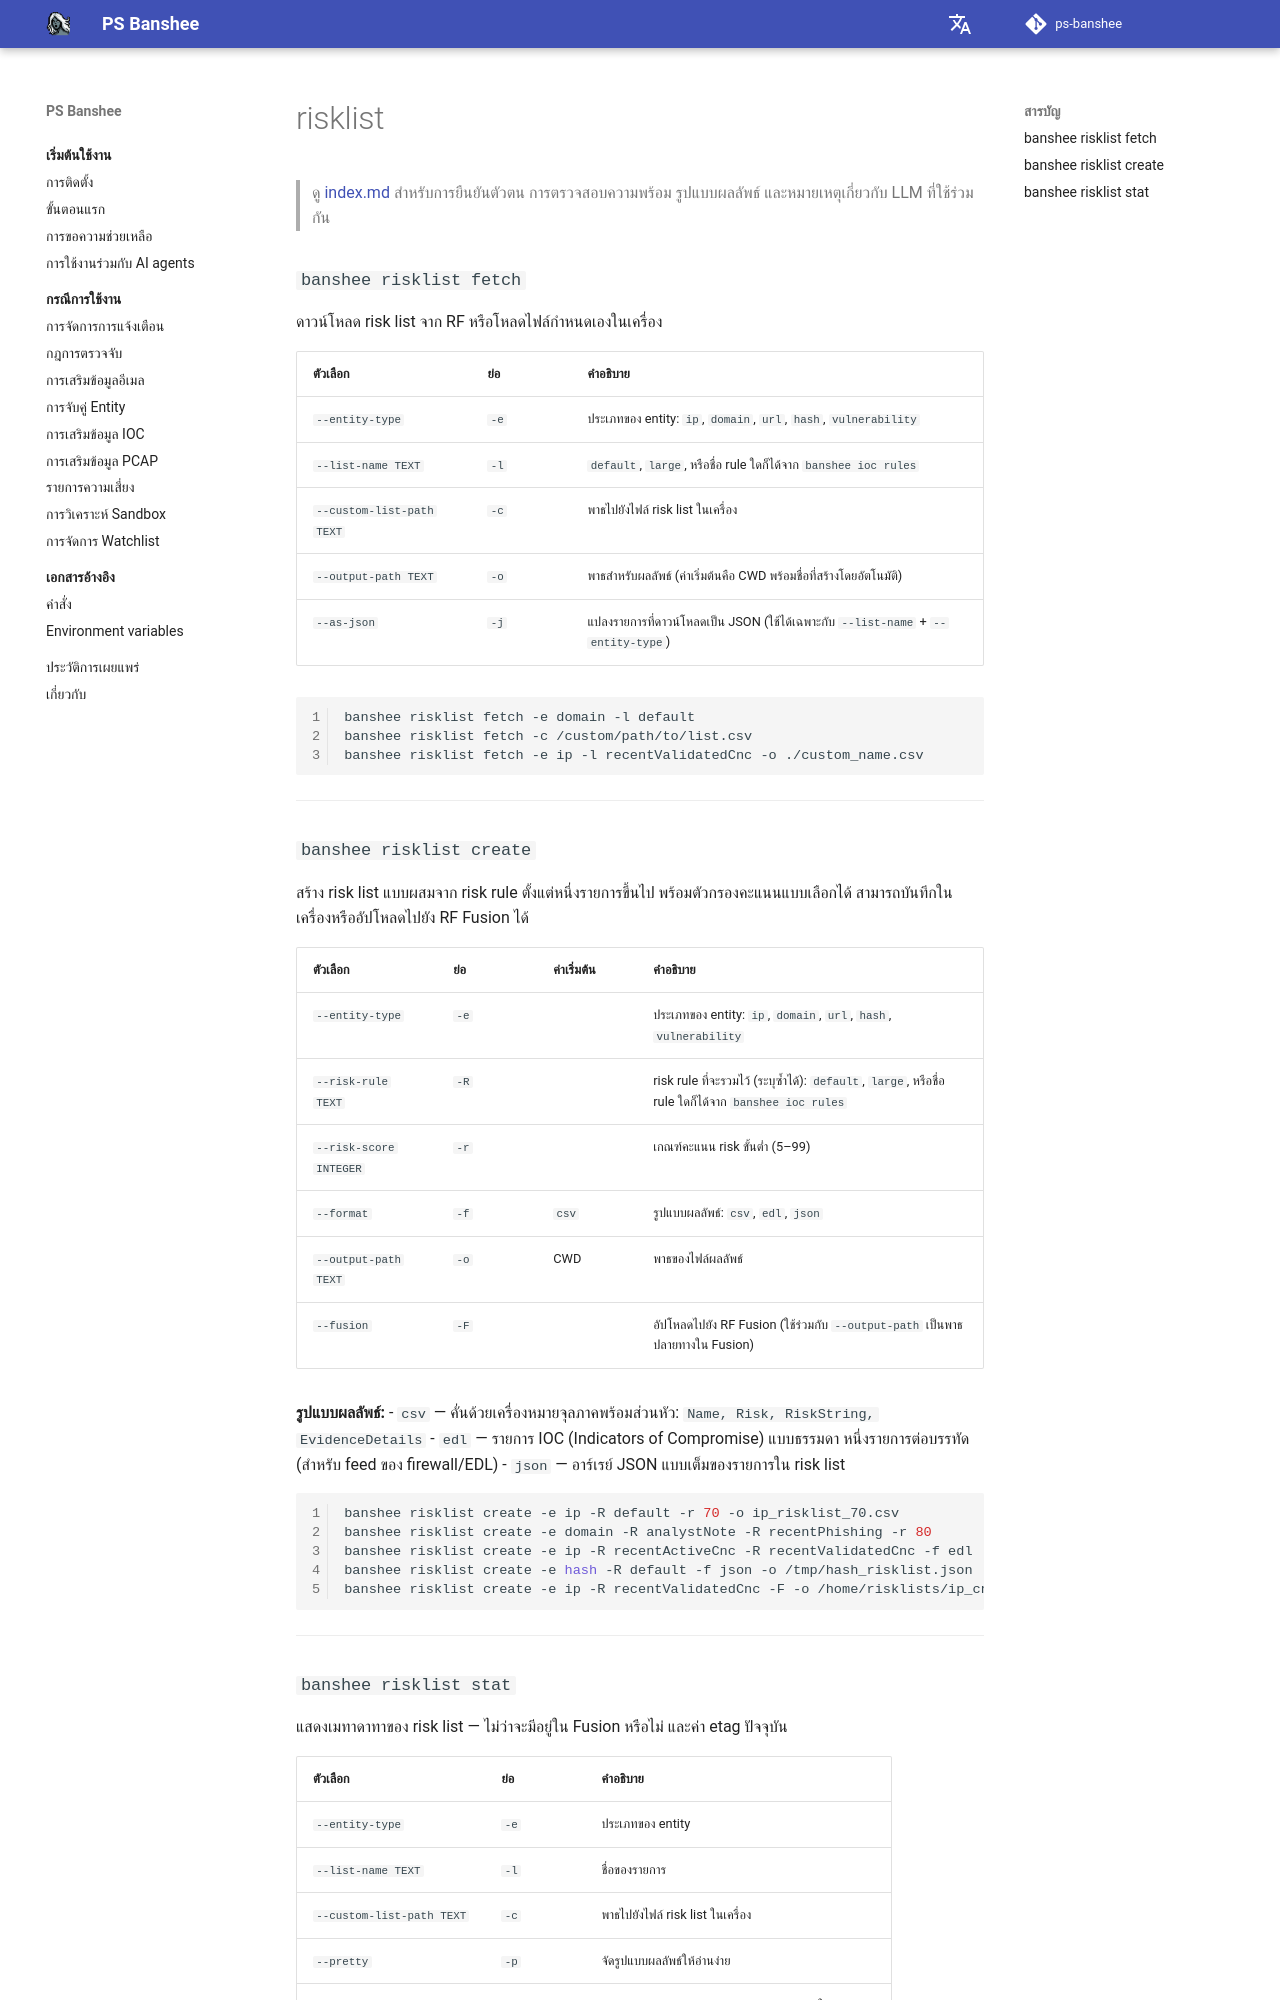

repository: RecordedFuture-ProfessionalServices/ps-banshee · page: th/knowledge-base/risklist/index.html · generator: mkdocs

# risklist

> ดู [index.md](index.md) สำหรับการยืนยันตัวตน การตรวจสอบความพร้อม รูปแบบผลลัพธ์ และหมายเหตุเกี่ยวกับ LLM ที่ใช้ร่วมกัน

### `banshee risklist fetch`

ดาวน์โหลด risk list จาก RF หรือโหลดไฟล์กำหนดเองในเครื่อง

| ตัวเลือก | ย่อ | คำอธิบาย |
|--------|-------|-------------|
| `--entity-type` | `-e` | ประเภทของ entity: `ip`, `domain`, `url`, `hash`, `vulnerability` |
| `--list-name TEXT` | `-l` | `default`, `large`, หรือชื่อ rule ใดก็ได้จาก `banshee ioc rules` |
| `--custom-list-path TEXT` | `-c` | พาธไปยังไฟล์ risk list ในเครื่อง |
| `--output-path TEXT` | `-o` | พาธสำหรับผลลัพธ์ (ค่าเริ่มต้นคือ CWD พร้อมชื่อที่สร้างโดยอัตโนมัติ) |
| `--as-json` | `-j` | แปลงรายการที่ดาวน์โหลดเป็น JSON (ใช้ได้เฉพาะกับ `--list-name` + `--entity-type`) |

```bash
banshee risklist fetch -e domain -l default
banshee risklist fetch -c /custom/path/to/list.csv
banshee risklist fetch -e ip -l recentValidatedCnc -o ./custom_name.csv
```

---

### `banshee risklist create`

สร้าง risk list แบบผสมจาก risk rule ตั้งแต่หนึ่งรายการขึ้นไป พร้อมตัวกรองคะแนนแบบเลือกได้ สามารถบันทึกในเครื่องหรืออัปโหลดไปยัง RF Fusion ได้

| ตัวเลือก | ย่อ | ค่าเริ่มต้น | คำอธิบาย |
|--------|-------|---------|-------------|
| `--entity-type` | `-e` | | ประเภทของ entity: `ip`, `domain`, `url`, `hash`, `vulnerability` |
| `--risk-rule TEXT` | `-R` | | risk rule ที่จะรวมไว้ (ระบุซ้ำได้): `default`, `large`, หรือชื่อ rule ใดก็ได้จาก `banshee ioc rules` |
| `--risk-score INTEGER` | `-r` | | เกณฑ์คะแนน risk ขั้นต่ำ (5–99) |
| `--format` | `-f` | `csv` | รูปแบบผลลัพธ์: `csv`, `edl`, `json` |
| `--output-path TEXT` | `-o` | CWD | พาธของไฟล์ผลลัพธ์ |
| `--fusion` | `-F` | | อัปโหลดไปยัง RF Fusion (ใช้ร่วมกับ `--output-path` เป็นพาธปลายทางใน Fusion) |

**รูปแบบผลลัพธ์:**
- `csv` — คั่นด้วยเครื่องหมายจุลภาคพร้อมส่วนหัว: `Name, Risk, RiskString, EvidenceDetails`
- `edl` — รายการ IOC (Indicators of Compromise) แบบธรรมดา หนึ่งรายการต่อบรรทัด (สำหรับ feed ของ firewall/EDL)
- `json` — อาร์เรย์ JSON แบบเต็มของรายการใน risk list

```bash
banshee risklist create -e ip -R default -r 70 -o ip_risklist_70.csv
banshee risklist create -e domain -R analystNote -R recentPhishing -r 80
banshee risklist create -e ip -R recentActiveCnc -R recentValidatedCnc -f edl
banshee risklist create -e hash -R default -f json -o /tmp/hash_risklist.json
banshee risklist create -e ip -R recentValidatedCnc -F -o /home/risklists/ip_cnc_risklist.csv
```

---
